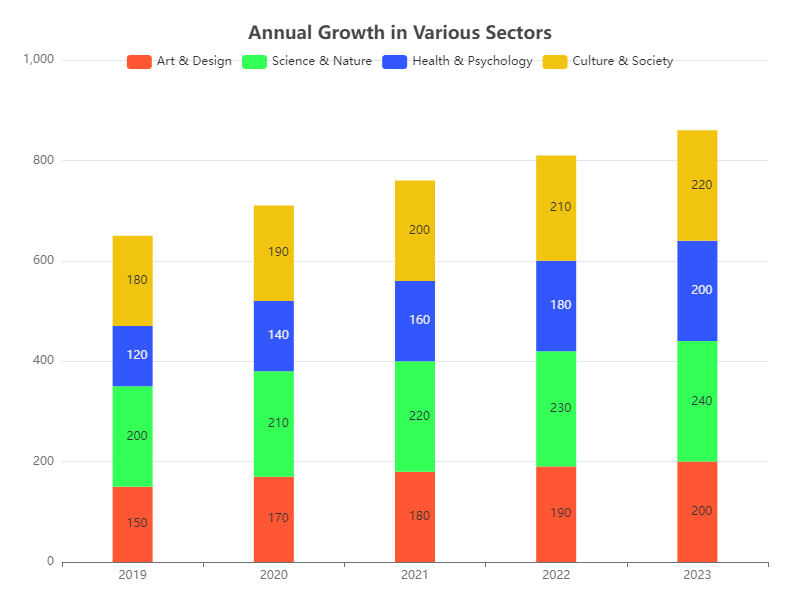

Source data for this figure (header and first rows):
Category, Art & Design, Science & Nature, Health & Psychology, Culture & Society
2019, 150, 200, 120, 180
2020, 170, 210, 140, 190
2021, 180, 220, 160, 200
2022, 190, 230, 180, 210
2023, 200, 240, 200, 220
